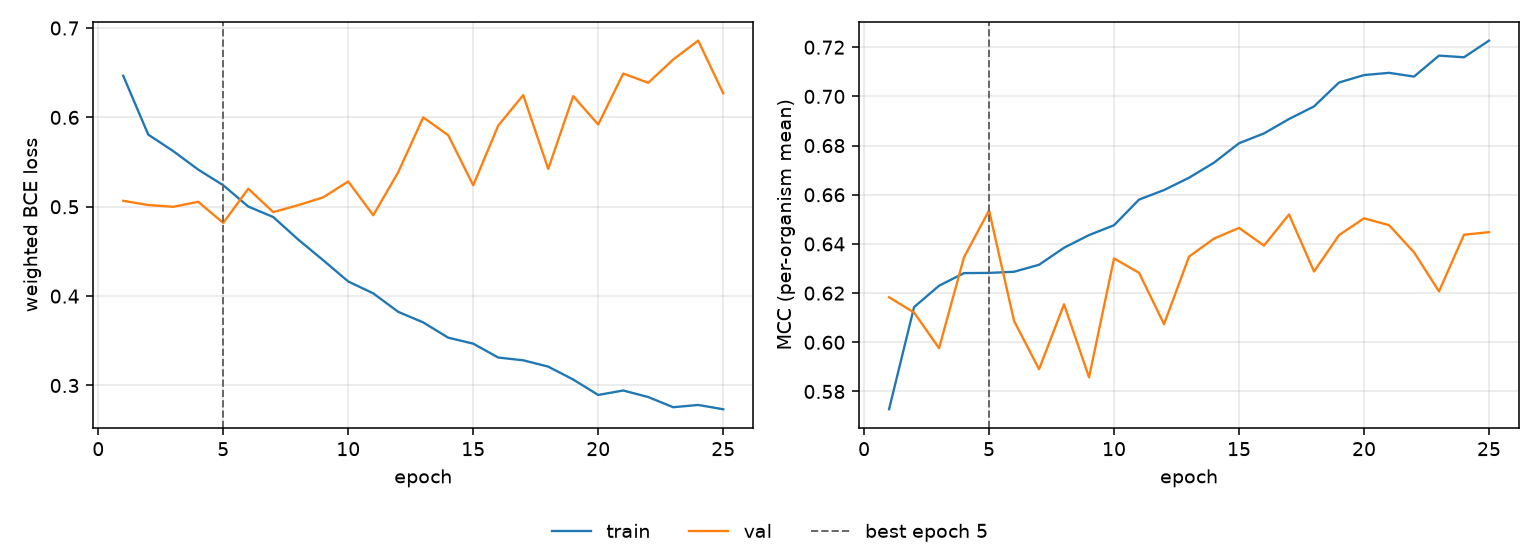

Values plotted in this chart, from the file beside it:
epoch, tr_loss, vl_loss, tr_mcc, vl_mcc, is_best
1, 0.6465, 0.5066, 0.5728, 0.6183, False
2, 0.5807, 0.502, 0.6143, 0.6121, False
3, 0.5622, 0.5, 0.623, 0.5976, False
4, 0.5416, 0.5055, 0.6281, 0.6346, False
5, 0.524, 0.4819, 0.6282, 0.6536, True
6, 0.5002, 0.5202, 0.6287, 0.6087, False
7, 0.4885, 0.494, 0.6315, 0.5891, False
8, 0.4633, 0.5018, 0.6385, 0.6155, False
9, 0.4401, 0.5106, 0.6436, 0.5857, False
10, 0.4164, 0.5283, 0.6476, 0.6341, False
11, 0.4031, 0.4905, 0.658, 0.6283, False
12, 0.3824, 0.5387, 0.6619, 0.6074, False
13, 0.3706, 0.6, 0.6669, 0.6348, False
14, 0.3535, 0.58, 0.6731, 0.6422, False
15, 0.3468, 0.524, 0.6809, 0.6465, False
16, 0.3313, 0.5908, 0.6849, 0.6393, False
17, 0.3282, 0.6249, 0.6908, 0.652, False
18, 0.3211, 0.5423, 0.6959, 0.6288, False
19, 0.3067, 0.6238, 0.7056, 0.6436, False
20, 0.2894, 0.592, 0.7087, 0.6504, False
21, 0.2944, 0.6491, 0.7096, 0.6476, False
22, 0.2871, 0.6387, 0.7081, 0.6366, False
23, 0.2757, 0.6647, 0.7166, 0.6207, False
24, 0.2782, 0.6859, 0.7159, 0.6437, False
25, 0.2734, 0.627, 0.7227, 0.6448, False
